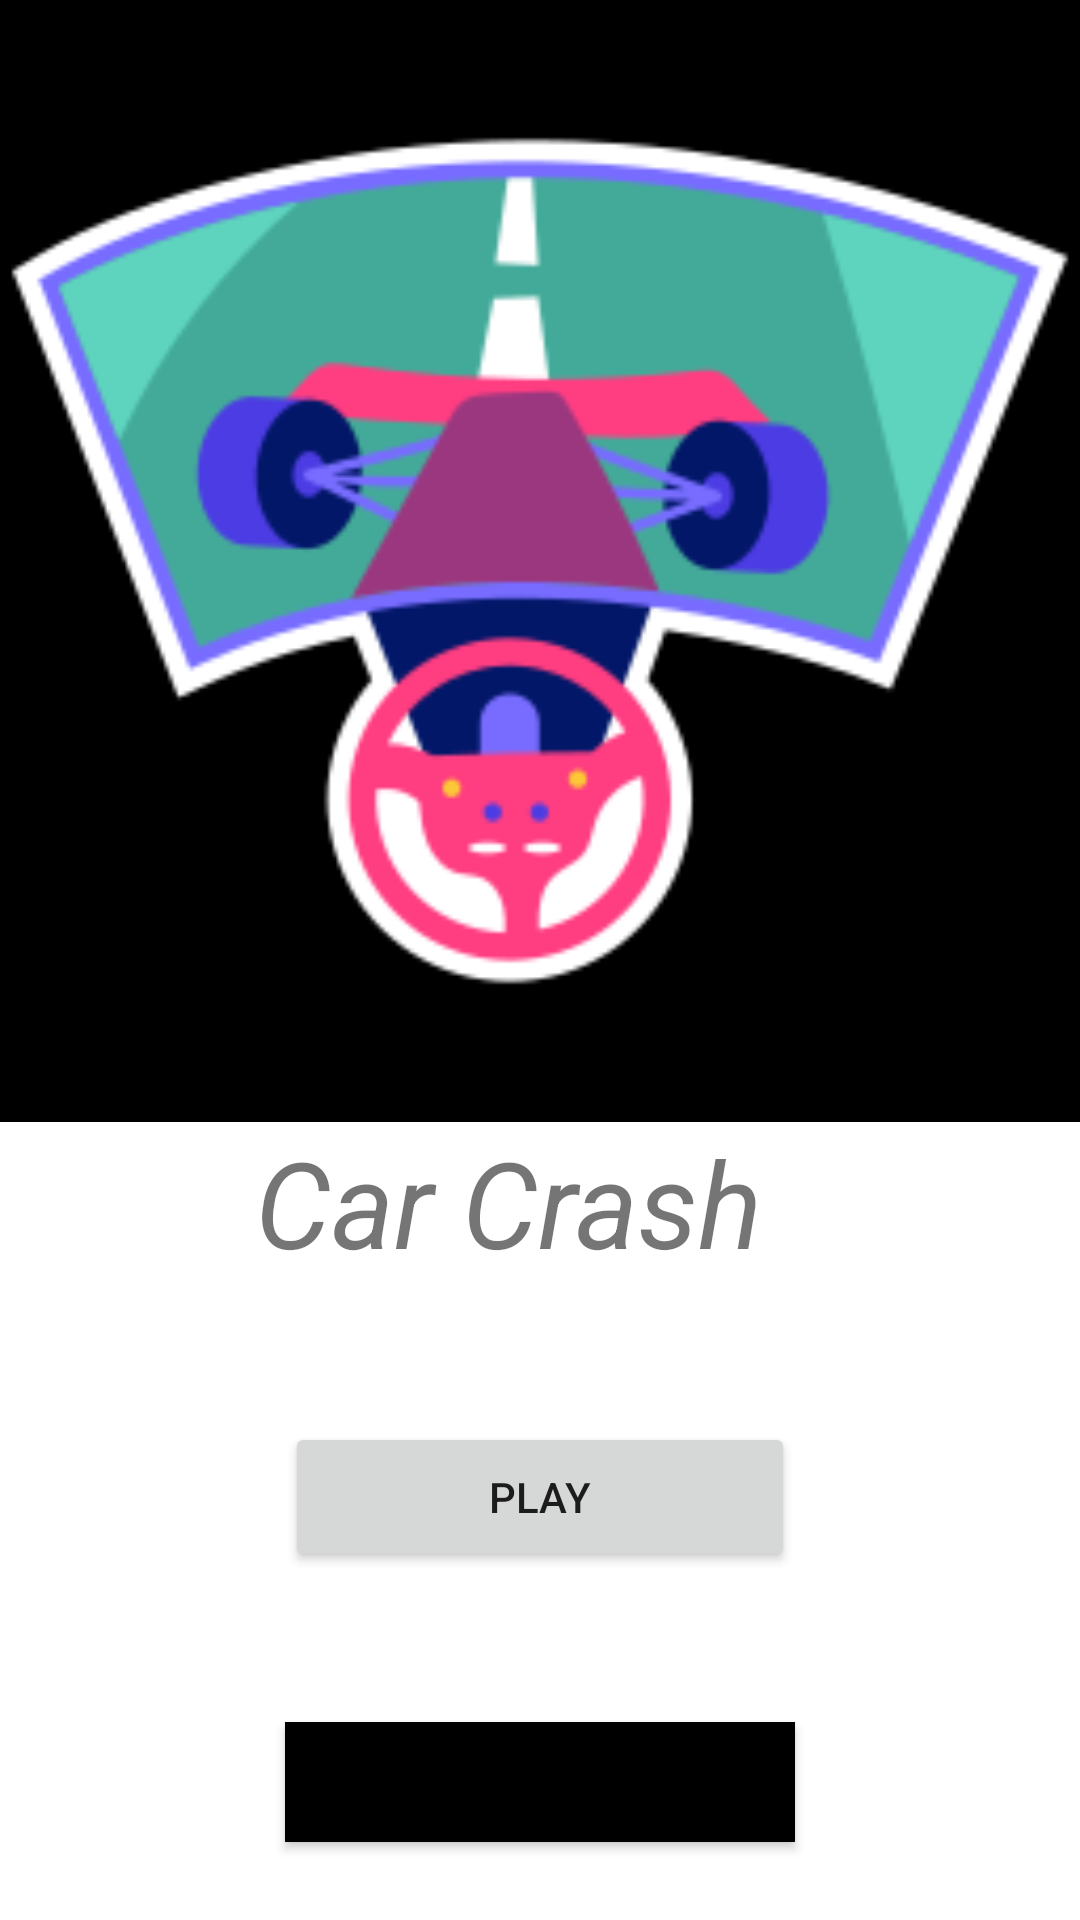

Here is an Android app screen rendered from its layout file. Give the layout XML and the strings, colors and styles it references.
<!-- AndroidManifest.xml: application theme Theme.Car_crashV3 -->
<!-- res/layout/activity_menu.xml -->
<?xml version="1.0" encoding="utf-8"?>
<androidx.constraintlayout.widget.ConstraintLayout xmlns:android="http://schemas.android.com/apk/res/android"
    xmlns:app="http://schemas.android.com/apk/res-auto"
    xmlns:tools="http://schemas.android.com/tools"
    android:layout_width="match_parent"
    android:layout_height="match_parent"
    tools:context=".Activity_Menu"
    >


    <ImageView
        android:id="@+id/img_menu"
        android:layout_width="match_parent"
        android:layout_height="374dp"
        app:srcCompat="@drawable/img_menu"
        android:background="@color/black"
        app:layout_constraintEnd_toEndOf="parent"
        app:layout_constraintStart_toStartOf="parent"
        app:layout_constraintTop_toTopOf="parent" />

    <TextView
        android:id="@+id/txt_menu"
        android:layout_width="190dp"
        android:layout_height="50dp"
        android:text="Car Crash"
        android:textSize="40dp"
        android:textStyle="italic"
        tools:layout_editor_absoluteX="103dp"
        tools:layout_editor_absoluteY="383dp"
        app:layout_constraintEnd_toEndOf="@+id/img_menu"
        app:layout_constraintStart_toStartOf="@+id/img_menu"
        app:layout_constraintTop_toBottomOf="@+id/img_menu"/>

    <Button
        android:id="@+id/btn_play"
        android:layout_width="170dp"
        android:layout_height="50dp"
        android:text="Play"
        tools:layout_editor_absoluteX="158dp"
        tools:layout_editor_absoluteY="466dp"
        android:layout_marginTop="50dp"
        app:layout_constraintEnd_toEndOf="@+id/txt_menu"
        app:layout_constraintStart_toStartOf="@+id/txt_menu"
        app:layout_constraintTop_toBottomOf="@+id/txt_menu"/>

    <Button
        android:id="@+id/btn_options"
        android:layout_width="170dp"
        android:layout_height="40dp"
        android:text="Options"
        android:background="@color/black"
        tools:layout_editor_absoluteX="188dp"
        tools:layout_editor_absoluteY="608dp"
        android:layout_marginTop="50dp"
        app:layout_constraintEnd_toEndOf="@+id/btn_play"
        app:layout_constraintStart_toStartOf="@+id/btn_play"
        app:layout_constraintTop_toBottomOf="@+id/btn_play"/>

</androidx.constraintlayout.widget.ConstraintLayout>
<!-- resources referenced by this layout -->
<resources>
  <!-- drawable img_menu: png bitmap (drawable-v24, 21629 bytes) -->
  <style name="Theme.Car_crashV3" parent="Theme.MaterialComponents.DayNight.DarkActionBar">
          
          <item name="colorPrimary">@color/purple_500</item>
          <item name="colorPrimaryVariant">@color/purple_700</item>
          <item name="colorOnPrimary">@color/white</item>
          
          <item name="colorSecondary">@color/teal_200</item>
          <item name="colorSecondaryVariant">@color/teal_700</item>
          <item name="colorOnSecondary">@color/black</item>
          
          <item name="android:statusBarColor" tools:targetApi="l">?attr/colorPrimaryVariant</item>
          
      </style>
  <!-- not gathered from this repository: default colours our renderer supplied (Android Studio template values) -->
  <color name="purple_500">#FF6200EE</color>
  <color name="purple_700">#FF3700B3</color>
  <color name="teal_200">#FF03DAC5</color>
  <color name="teal_700">#FF018786</color>
  <color name="black">#FF000000</color>
  <color name="white">#FFFFFFFF</color>
</resources>
